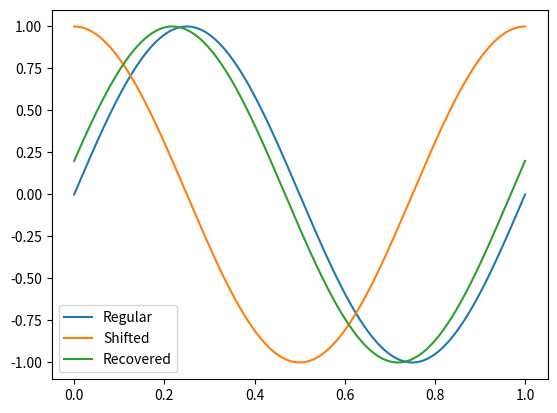

Write Python code to recreate this figure.
import numpy as np
import matplotlib.pyplot as plt
from scipy.signal import correlate

a,b, N = 0, 1, 1000        #Boundaries, datapoints
shift = 0                 #Shift, note 3/10 of L = b-a

x = np.linspace(a,b,N)
x1 = 1*x + shift
time = np.arange(1-N,N)     #Theoritical definition, time is centered at 0

y1 = np.sin(2*np.pi*x/b)
y2 = np.cos(2*np.pi*x1/b)


#Really only helps with large irregular data, try it
# y1 -= y1.mean()
# y2 -= y2.mean()
# y1 /= y1.std()
# y2 /= y2.std()

cross_correlation = correlate(y1,y2)
shift_calculated = time[cross_correlation.argmax()] * 1.0 * b/N
y3 = np.cos(2*np.pi*(x1-shift_calculated)/b)
print ("Preset shift: ", shift, "\nCalculated shift: ", shift_calculated)

print(np.correlate(y1, y3))


plt.plot(x,y1)
plt.plot(x,y2)
plt.plot(x,y3)
plt.legend(("Regular", "Shifted", "Recovered"))
plt.savefig("SO_timeshift.png")
plt.show()